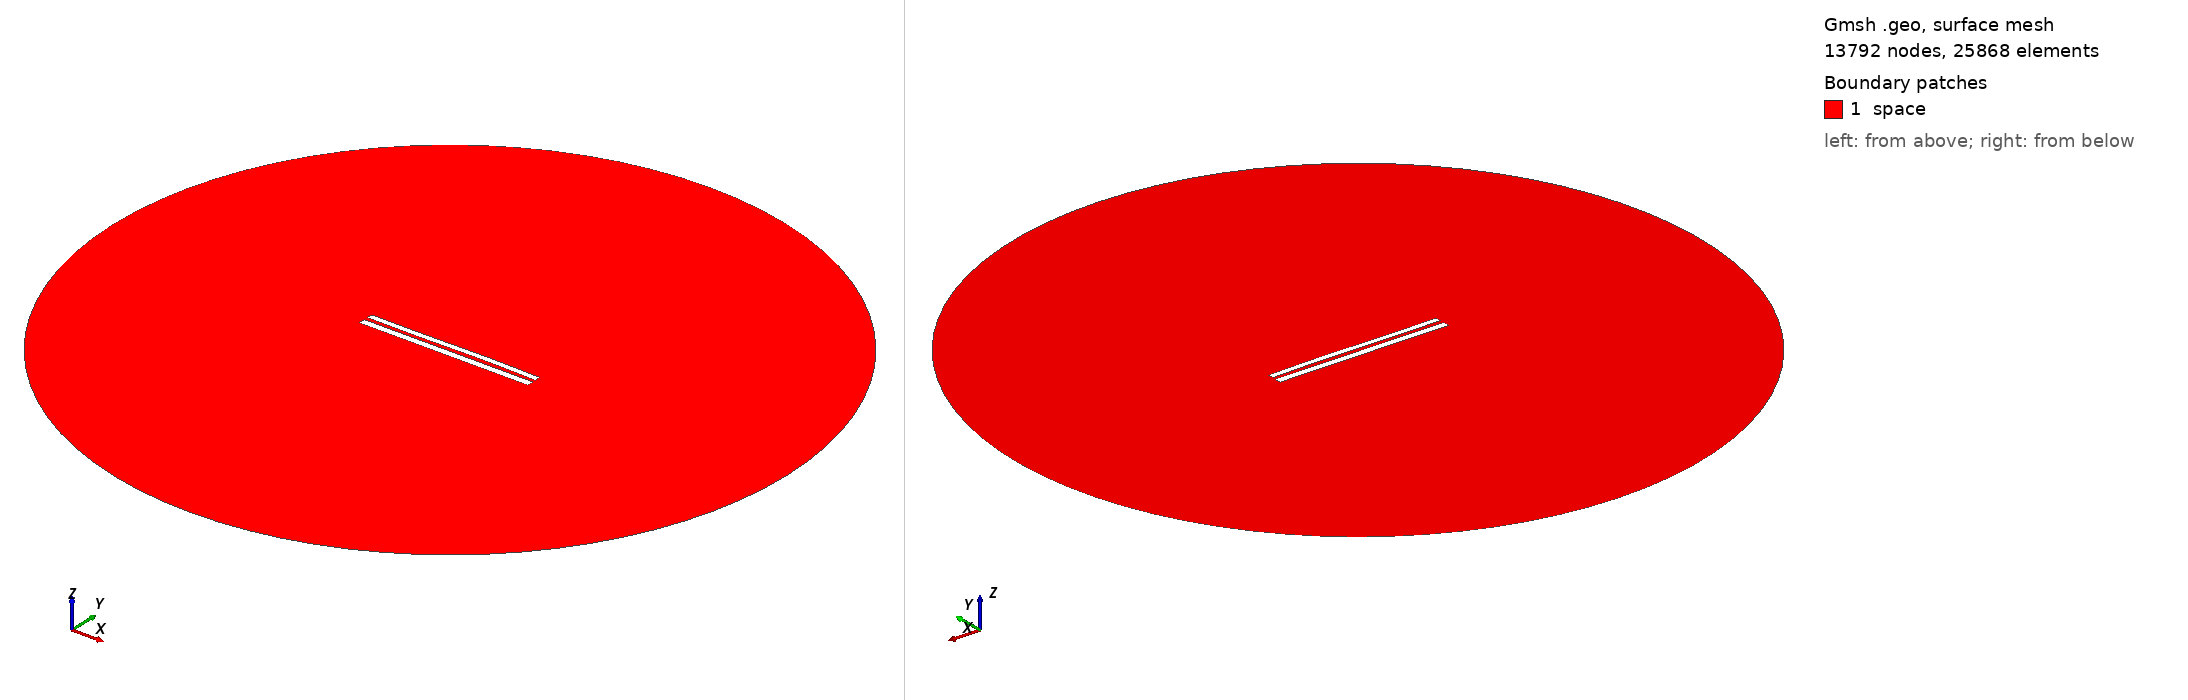

Gmsh geometry script, surface-meshed: 13792 nodes, 25868 surface elements. Boundary patches (legend numbers): 1 space. Left view from above one corner, right view from below the opposite corner. Legend entries are the model's physical surfaces. The drawing asked Gmsh for element sizes between 1% and 20% of the model's largest extent; the script's own settings can give other sizes.

=== 8453.geo (drawn) ===
//---------------------------------------
// Geometry kernel
//---------------------------------------

SetFactory("OpenCASCADE");



//---------------------------------------
// Parameters of the geometry
//---------------------------------------

// Overetch of the upper plate
overetch = 0.25;

// Distance between the plates
distance = 2.25;

// Discretization over the x axis (for the deformation)
nx = 50; 

// Length of the plate
L = 100 - overetch; 

// Number of modes
n = 4; 

// 1st mode coefficient
coeff(1) = 0.0;
beta(1) = 0.596864 * 3.1415926535 / L;

// 2nd mode coefficient
coeff(2) = 0.07499999999999998;
beta(2) = 1.49418 * 3.1415926535 / L;

// 3rd mode coefficient
coeff(3) = -0.15;
beta(3) = 2.50025 * 3.1415926535 / L;

// 4th mode coefficient
coeff(4) = 0.0;
beta(4) = 3.49999 * 3.1415926535 / L;



//---------------------------------------
// Upper plate (deformed rectangle)
//---------------------------------------

// Coordiantes of the upper plate
xmin = -50;
xmax = 50 - overetch;

// Height of the upper plate
yheight = 4 - 2 * overetch;

// Indexes of the points
UpperID[] = {};
LowerID[] = {};
LeftID[] = {};
RightID[] = {};

// Point index
p = 1;

// Horizontal edges
For i In {1:nx}
    x = xmin + (i-1)*(xmax - xmin)/(nx-1);

    y_bottom = distance / 2 + overetch;
    For j In {1:n}
        C = (Cosh(beta(j)*L) + Cos(beta(j)*L)) / (Sinh(beta(j)*L) + Sin(beta(j)*L));
        y_bottom  = y_bottom + coeff(j) * (Cosh(beta(j)*(x+50)) - Cos(beta(j)*(x+50)) - C * (Sinh(beta(j)*(x+50)) - Sin(beta(j)*(x+50))));
    EndFor

    y_top = y_bottom + yheight;

    Point(p) = {x, y_top, 0, 1.0};
    UpperID[i] = p;
    p = p + 1;

    Point(p) = {x, y_bottom, 0, 1.0};
    LowerID[i] = p;
    p = p + 1;
EndFor

// Create point lists
UpperPts[] = {}; LowerPts[] = {};
For i In {1:nx}
  UpperPts[] += {UpperID[i]};
  LowerPts[] += {LowerID[i]};
EndFor

// Build splines
Spline(1) = {UpperPts[]};
Spline(2) = {LowerPts[]};
Line(3) = {LowerPts[nx-1], UpperPts[nx-1]};
Line(4) = {LowerPts[0], UpperPts[0]};

// Build the plane surface
Curve Loop(1) = {2, 3, -1, -4};
Plane Surface(1) = {1};



//---------------------------------------
// Lower plate (rectangle)
//---------------------------------------

// Vertices
Point(1001) = {-50, -1, 0, 1.0};
Point(1002) = { 50, -1, 0, 1.0};
Point(1003) = { 50,  -5, 0, 1.0};
Point(1004) = {-50,  -5, 0, 1.0};

// Edges
Line(5) = {1001, 1002};
Line(6) = {1002, 1003};
Line(7) = {1003, 1004};
Line(8) = {1004, 1001};

// Plane surface
Line Loop(2) = {5, 6, 7, 8};
Plane Surface(2) = {2}; 



//---------------------------------------
// Outer (fictious) boundary
//---------------------------------------

// Points
Point(1005) = {0, 0, 0};       // Center
Point(1006) = {200, 0, 0};     // Start point
Point(1007) = {0, 200, 0};     // 90 degrees
Point(1008) = {-200, 0, 0};    // 180 degrees
Point(1009) = {0, -200, 0};    // 270 degrees

// Circle arcs (each needs start, center, end)
Circle(9) = {1006, 1005, 1007};
Circle(10) = {1007, 1005, 1008};
Circle(11) = {1008, 1005, 1009};
Circle(12) = {1009, 1005, 1006};

// Plane surface for the entire domain
Curve Loop(3) = {9, 10, 11, 12};
Surface(3) = {3};

// Subtract the plates from the whole domain to obtain the actual domain where we want to solve the equations
BooleanDifference{ Surface{3}; Delete; }{ Surface{1}; Surface{2}; Delete; }




//---------------------------------------
// Transfinite Lines/Curves
//---------------------------------------

// Set the number of points on the boundaries
r = 7;

// Plates
Transfinite Curve {1, 2} = 50*r Using Progression 1;
Transfinite Curve {3, 4} = 2*r Using Progression 1;
Transfinite Line {5, 7} = 50*r Using Progression 1;
Transfinite Line {6, 8} = 2*r Using Progression 1;

// Outer boundary
Transfinite Line {9, 10, 11, 12} = 20 Using Progression 1;



//---------------------------------------
// Physical groups
//---------------------------------------                

// Physical curves (boundaries)
Physical Line("force_segment", 10) = {2};
Physical Line("upper_plate", 11) = {1, 3, 4};
Physical Line("lower_plate", 12) = {5, 6, 7, 8};
Physical Line("boundary", 20) = {9, 10, 11, 12};

// Physical Surfaces
Physical Surface("space", 30) = {3};



//---------------------------------------
// 6. Generate the Mesh
//---------------------------------------

// 2D mesh generation
Mesh 2;
